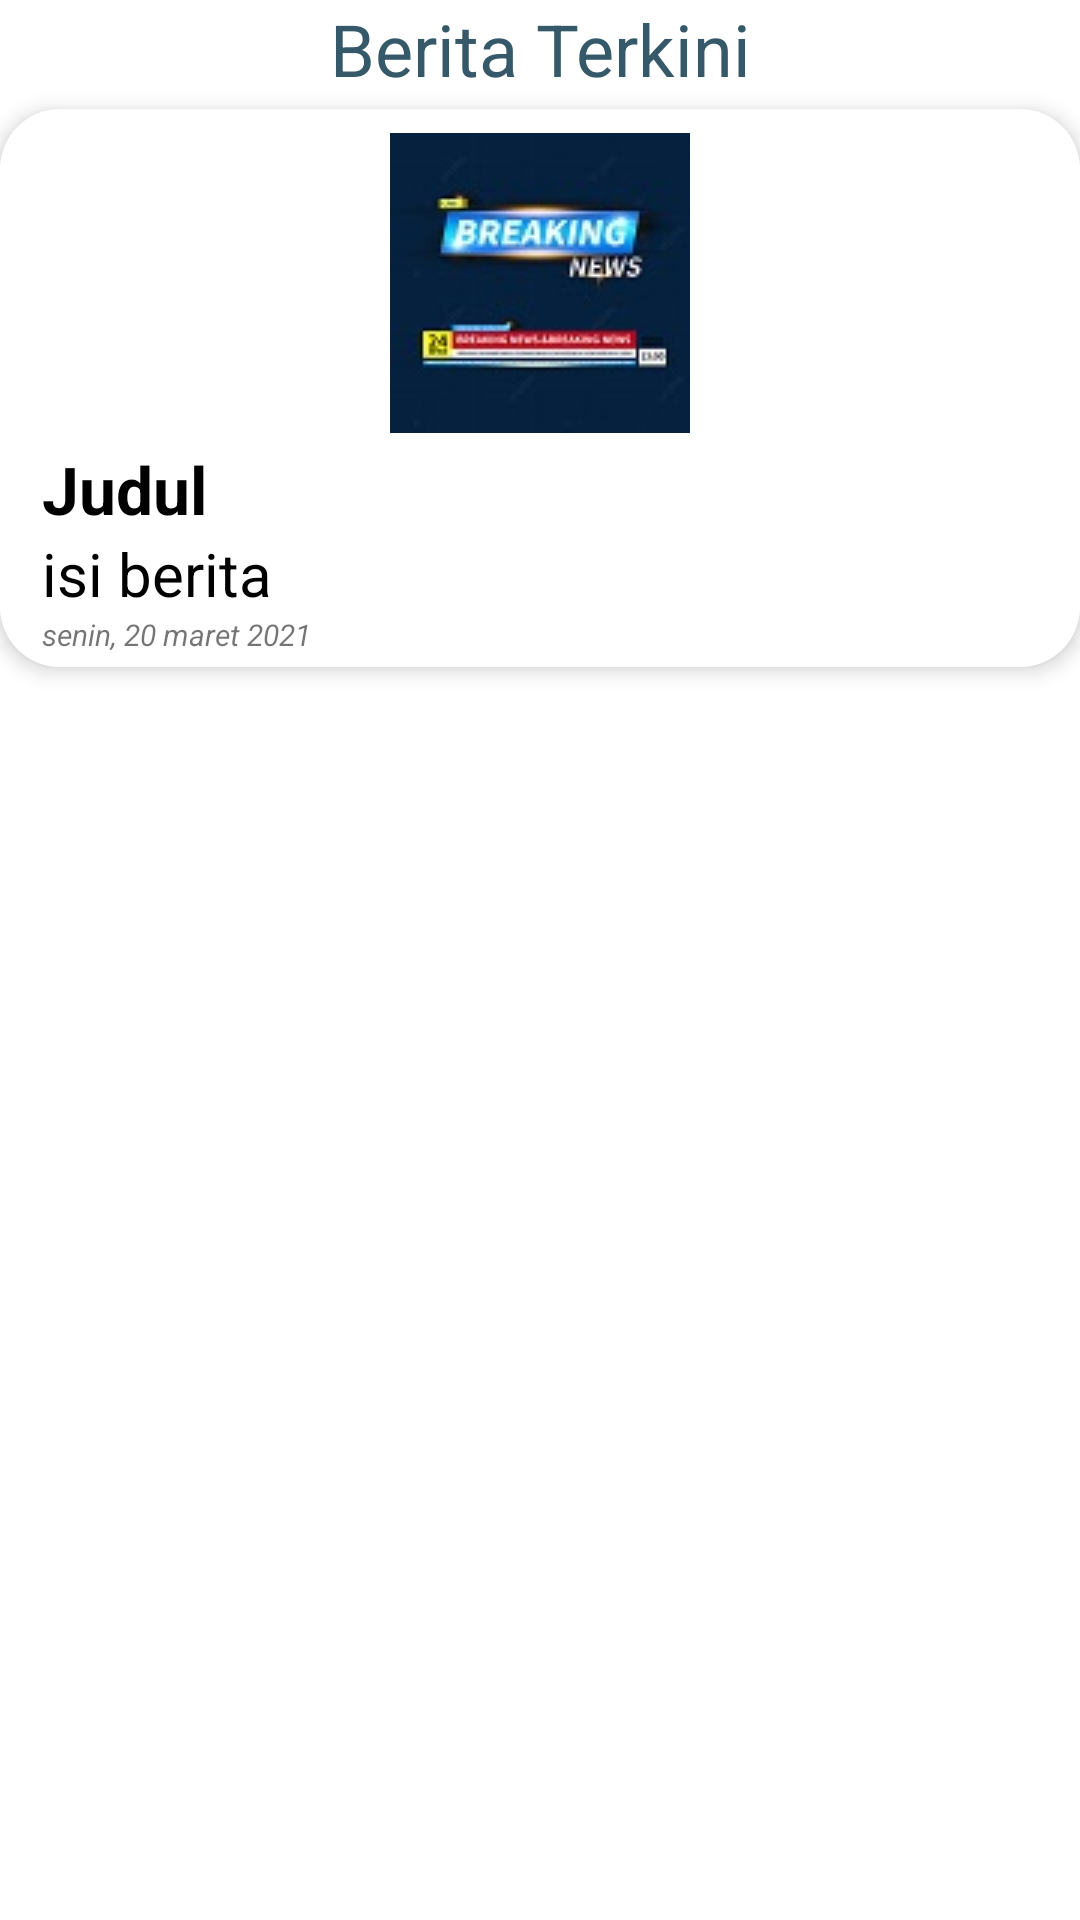

Layout XML and referenced resources for this Android screen:
<!-- AndroidManifest.xml: application theme Theme.DeteksiCovid -->
<!-- res/layout/activity_berita.xml -->
<?xml version="1.0" encoding="utf-8"?>
<LinearLayout xmlns:android="http://schemas.android.com/apk/res/android"
    xmlns:app="http://schemas.android.com/apk/res-auto"
    xmlns:tools="http://schemas.android.com/tools"
    android:layout_width="match_parent"
    android:layout_height="match_parent"
    tools:context=".BeritaActivity"
	android:orientation="vertical"
	android:layout_marginStart="20dp"
	android:layout_marginEnd="20dp"
	android:layout_marginTop="30dp"
	android:layout_marginBottom="30dp">

	<TextView
		android:layout_width="match_parent"
		android:layout_height="wrap_content"
		android:text="Berita Terkini"
		android:textAlignment="center"
		android:textColor="@color/biru3"
		android:textSize="24sp"
		android:layout_marginBottom="4dp"
		/>

	<LinearLayout
		android:layout_width="match_parent"
		android:layout_height="wrap_content"
		android:orientation="vertical"
		android:layout_marginBottom="4dp"
		android:background="@drawable/bg_berita"
		android:elevation="4dp"
		android:padding="4dp"
		>
		<ImageView
			android:layout_width="match_parent"
			android:layout_height="wrap_content"
			android:src="@drawable/img_berita"
			android:layout_marginBottom="4dp"
			android:layout_marginTop="4dp"
			/>
		<TextView
			android:layout_width="match_parent"
			android:layout_height="wrap_content"
			android:textSize="22sp"
			android:textColor="@color/black"
			android:text="Judul"
			android:textStyle="bold"
			android:layout_marginStart="10dp"
			android:layout_marginEnd="10dp"/>
		<TextView
			android:layout_width="match_parent"
			android:layout_height="wrap_content"
			android:textSize="20sp"
			android:textColor="@color/black"
			android:text="isi berita"
			android:layout_marginStart="10dp"
			android:layout_marginEnd="10dp"/>
		<TextView
			android:layout_width="match_parent"
			android:layout_height="wrap_content"
			android:text="senin, 20 maret 2021"
			android:textSize="10sp"
			android:textStyle="italic"
			android:layout_marginStart="10dp"
			/>
	</LinearLayout>

</LinearLayout>
<!-- resources referenced by this layout -->
<resources>
  <color name="biru3">#36596A</color>
  <color name="black">#FF000000</color>
  <!-- drawable bg_berita (drawable) -->
  <?xml version="1.0" encoding="utf-8"?>
  <shape xmlns:android="http://schemas.android.com/apk/res/android">
  
  	<corners android:radius="20dp"/>
  
  	<solid android:color="@color/white"/>
  </shape>
  <!-- drawable img_berita: jpg bitmap (drawable, 4590 bytes) -->
  <style name="Theme.DeteksiCovid" parent="Theme.MaterialComponents.DayNight.DarkActionBar">
          
          <item name="colorPrimary">@color/purple_500</item>
          <item name="colorPrimaryVariant">@color/purple_700</item>
          <item name="colorOnPrimary">@color/white</item>
          
          <item name="colorSecondary">@color/teal_200</item>
          <item name="colorSecondaryVariant">@color/teal_700</item>
          <item name="colorOnSecondary">@color/black</item>
          
          <item name="android:statusBarColor" tools:targetApi="l">?attr/colorPrimaryVariant</item>
          
      </style>
  <color name="white">#FFFFFFFF</color>
  <color name="purple_500">#FF6200EE</color>
  <color name="purple_700">#FF3700B3</color>
  <color name="teal_200">#FF03DAC5</color>
  <color name="teal_700">#FF018786</color>
</resources>
